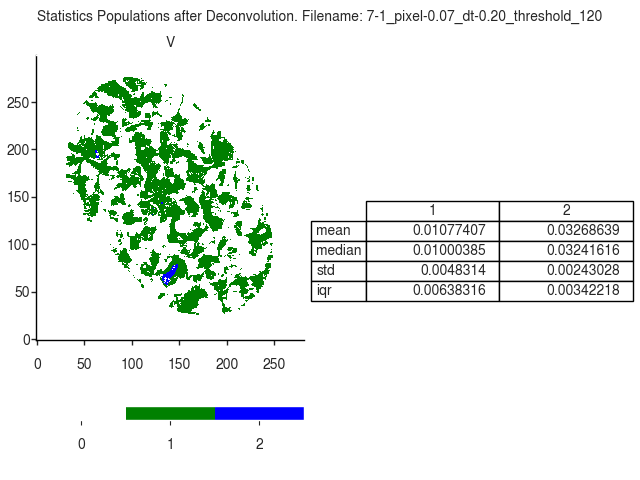

The data file committed next to this chart (first rows):
V
, 1, 2
mean, 0.01077, 0.03269
median, 0.01, 0.03242
std, 0.004831, 0.00243
iqr, 0.006383, 0.003422
